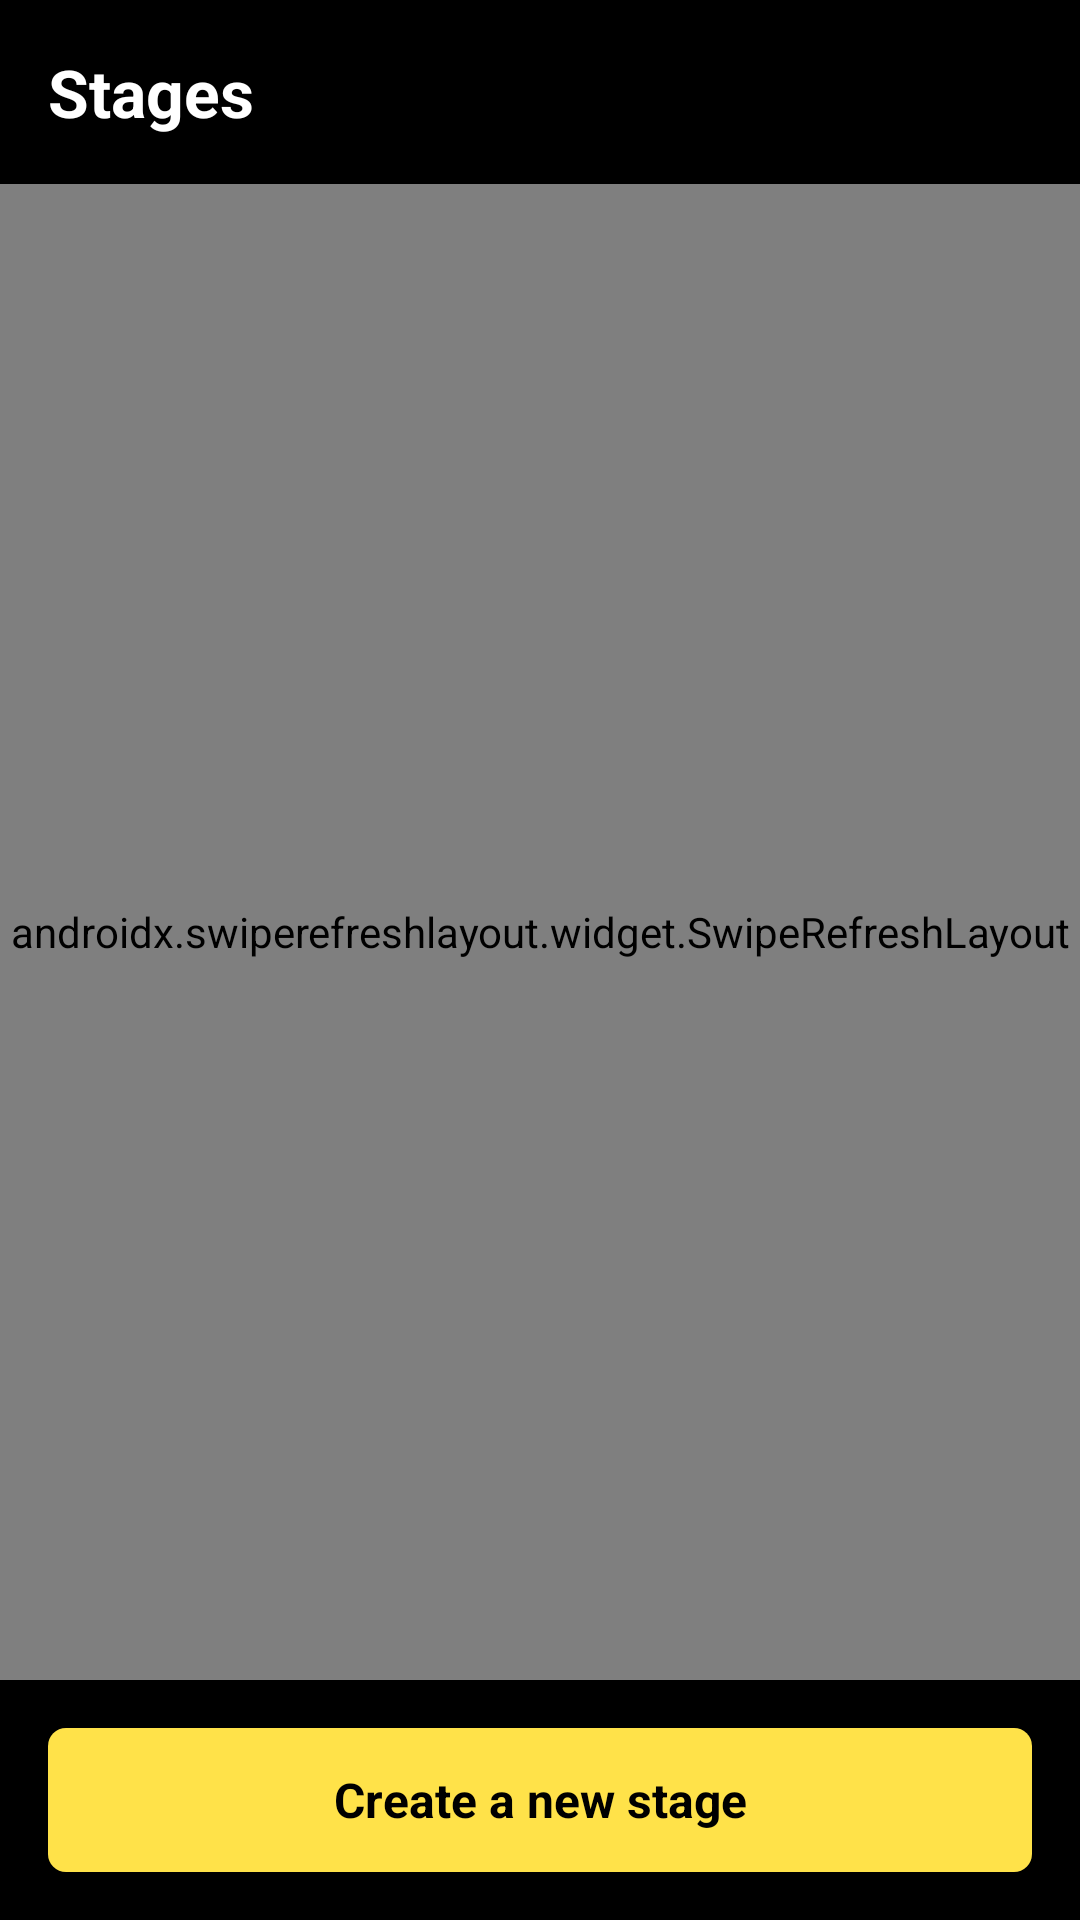

The Android layout XML behind this screen, and the referenced resources:
<!-- AndroidManifest.xml: application theme Theme.MultiHostDemo -->
<!-- res/layout/fragment_stage_list.xml -->
<?xml version="1.0" encoding="utf-8"?>
<androidx.constraintlayout.widget.ConstraintLayout xmlns:android="http://schemas.android.com/apk/res/android"
    xmlns:app="http://schemas.android.com/apk/res-auto"
    xmlns:tools="http://schemas.android.com/tools"
    android:layout_width="match_parent"
    android:layout_height="match_parent"
    android:orientation="vertical">

    <TextView
        android:id="@+id/stages_title"
        style="@style/TextStyle.Title"
        android:layout_width="wrap_content"
        android:layout_height="wrap_content"
        android:layout_marginStart="@dimen/stage_margin_medium"
        android:layout_marginTop="@dimen/stage_margin_medium"
        android:text="@string/stages"
        app:layout_constraintStart_toStartOf="parent"
        app:layout_constraintTop_toTopOf="parent" />

    <androidx.swiperefreshlayout.widget.SwipeRefreshLayout
        android:id="@+id/stages_refresh_layout"
        android:layout_width="0dp"
        android:layout_height="0dp"
        app:layout_constraintBottom_toTopOf="@id/create_stage_button"
        android:layout_marginTop="@dimen/stage_margin_medium"
        android:layout_marginBottom="@dimen/stage_margin_medium"
        app:layout_constraintEnd_toEndOf="parent"
        app:layout_constraintStart_toStartOf="parent"
        app:layout_constraintTop_toBottomOf="@id/stages_title">

        <androidx.recyclerview.widget.RecyclerView
            android:id="@+id/stages_list"
            android:layout_width="match_parent"
            android:layout_height="0dp"
            android:layout_marginVertical="@dimen/stage_margin_small"
            app:layoutManager="androidx.recyclerview.widget.LinearLayoutManager"
            tools:itemCount="30"
            tools:listitem="@layout/item_stage_list" />

    </androidx.swiperefreshlayout.widget.SwipeRefreshLayout>

    <TextView
        android:id="@+id/no_stages_found_label"
        style="@style/TextStyle"
        android:layout_width="wrap_content"
        android:layout_height="wrap_content"
        android:text="@string/no_stages_available"
        android:textAlignment="center"
        android:visibility="gone"
        app:layout_constraintBottom_toTopOf="@id/create_stage_button"
        app:layout_constraintEnd_toEndOf="parent"
        app:layout_constraintStart_toStartOf="parent"
        app:layout_constraintTop_toBottomOf="@id/stages_title" />

    <TextView
        android:id="@+id/create_stage_button"
        style="@style/ButtonStyle"
        android:layout_width="0dp"
        android:layout_height="@dimen/stage_size_medium"
        android:layout_marginHorizontal="@dimen/stage_margin_medium"
        android:layout_margin="@dimen/stage_margin_medium"
        android:text="@string/create_a_new_stage"
        app:layout_constraintBottom_toBottomOf="parent"
        app:layout_constraintEnd_toEndOf="parent"
        app:layout_constraintStart_toStartOf="parent" />

    <include
        android:id="@+id/create_stage_progress_bar"
        layout="@layout/view_progress_bar_with_background"
        android:layout_width="0dp"
        android:layout_height="0dp"
        android:visibility="gone"
        app:layout_constraintBottom_toBottomOf="parent"
        app:layout_constraintEnd_toEndOf="parent"
        app:layout_constraintStart_toStartOf="parent"
        app:layout_constraintTop_toTopOf="parent" />

</androidx.constraintlayout.widget.ConstraintLayout>
<!-- res/layout/item_stage_list.xml (included above) -->
<?xml version="1.0" encoding="utf-8"?>
<layout xmlns:android="http://schemas.android.com/apk/res/android"
    xmlns:app="http://schemas.android.com/apk/res-auto"
    xmlns:tools="http://schemas.android.com/tools">

    <data>

        <import type="android.view.View" />

        <variable
            name="userItem"
            type="com.amazon.ivs.multihostdemo.repository.models.Stage" />
    </data>

    <androidx.constraintlayout.widget.ConstraintLayout
        android:layout_width="match_parent"
        android:layout_height="wrap_content"
        android:background="@color/stage_black_light">

        <View
            android:layout_width="match_parent"
            android:layout_height="1dp"
            android:background="@color/stage_gray_dark"
            app:layout_constraintEnd_toEndOf="parent"
            app:layout_constraintStart_toStartOf="parent"
            app:layout_constraintTop_toTopOf="parent" />

        <ImageView
            android:id="@+id/user_icon"
            loadCircularImage="@{userItem.iconUrl}"
            android:layout_width="@dimen/stage_size_normal"
            android:layout_height="@dimen/stage_size_normal"
            android:layout_marginVertical="@dimen/stage_margin_small"
            android:layout_marginStart="@dimen/stage_margin_medium"
            android:contentDescription="@null"
            android:scaleType="centerCrop"
            android:translationZ="5dp"
            app:layout_constraintBottom_toBottomOf="parent"
            app:layout_constraintStart_toStartOf="parent"
            app:layout_constraintTop_toTopOf="parent"
            tools:src="@drawable/ic_launcher_foreground" />

        <TextView
            style="@style/TextStyle"
            android:layout_width="wrap_content"
            android:layout_height="wrap_content"
            android:layout_marginStart="@dimen/stage_margin_medium"
            android:layout_marginEnd="@dimen/stage_margin_medium"
            android:text="@{@string/stage_name(userItem.name)}"
            android:textColor="@color/stage_white"

            app:layout_constraintBottom_toBottomOf="@id/user_icon"
            app:layout_constraintEnd_toEndOf="parent"
            app:layout_constraintHorizontal_bias="0.0"
            app:layout_constraintStart_toEndOf="@id/user_icon"
            app:layout_constraintTop_toTopOf="@id/user_icon"
            tools:text="User B's Stage" />

    </androidx.constraintlayout.widget.ConstraintLayout>

</layout>
<!-- res/layout/view_progress_bar_with_background.xml (included above) -->
<?xml version="1.0" encoding="utf-8"?>
<androidx.constraintlayout.widget.ConstraintLayout xmlns:android="http://schemas.android.com/apk/res/android"
    xmlns:app="http://schemas.android.com/apk/res-auto"
    android:layout_width="match_parent"
    android:layout_height="match_parent"
    android:clickable="true"
    android:focusable="true"
    android:background="@color/stage_black_transparent">

    <ProgressBar
        android:id="@+id/progress_bar"
        style="@style/ProgressBarStyle"
        android:layout_width="wrap_content"
        android:layout_height="wrap_content"
        app:layout_constraintBottom_toBottomOf="parent"
        app:layout_constraintEnd_toEndOf="parent"
        app:layout_constraintStart_toStartOf="parent"
        app:layout_constraintTop_toTopOf="parent" />

</androidx.constraintlayout.widget.ConstraintLayout>
<!-- resources referenced by this layout -->
<resources>
  <color name="stage_black_light">#2E2E2E</color>
  <color name="stage_black_transparent">#B3000000</color>
  <color name="stage_gray_dark">#404040</color>
  <color name="stage_white">#FFFFFFFF</color>
  <dimen name="stage_margin_medium">16dp</dimen>
  <dimen name="stage_margin_small">8dp</dimen>
  <dimen name="stage_size_medium">48dp</dimen>
  <dimen name="stage_size_normal">42dp</dimen>
  <string name="create_a_new_stage">Create a new stage</string>
  <string name="no_stages_available">No stages are available\n Create a new stage to get started.</string>
  <string name="stage_name">%1$s\'s Stage</string>
  <string name="stages">Stages</string>
  <style name="ButtonStyle" parent="Theme.MultiHostDemo">
          <item name="android:textColor">@drawable/tx_color_stateful_black</item>
          <item name="android:textSize">@dimen/stage_text_size_medium</item>
          <item name="android:background">@drawable/bg_button_stateful_yellow</item>
          <item name="android:textStyle">bold</item>
          <item name="android:gravity">center</item>
      </style>
  <style name="ProgressBarStyle">
          <item name="android:indeterminate">true</item>
          <item name="android:indeterminateTintMode">src_atop</item>
          <item name="android:indeterminateTint">@color/stage_yellow</item>
      </style>
  <style name="TextStyle" parent="Theme.MultiHostDemo">
          <item name="android:textColor">@color/stage_white</item>
          <item name="android:textSize">@dimen/stage_text_size_normal</item>
      </style>
  <style name="TextStyle.Title" parent="TextStyle">
          <item name="android:textStyle">bold</item>
          <item name="android:textSize">@dimen/stage_text_size_big</item>
      </style>
  <!-- drawable tx_color_stateful_black (drawable) -->
  <?xml version="1.0" encoding="utf-8"?>
  <selector xmlns:android="http://schemas.android.com/apk/res/android">
      <item android:state_enabled="false" android:color="@color/stage_black_light"/>
      <item android:state_enabled="true" android:color="@color/stage_black"/>
  </selector>
  <dimen name="stage_text_size_medium">16sp</dimen>
  <!-- drawable bg_button_stateful_yellow (drawable) -->
  <?xml version="1.0" encoding="utf-8"?>
  <selector xmlns:android="http://schemas.android.com/apk/res/android">
      <item android:state_enabled="false" android:drawable="@drawable/bg_stroke_gray"/>
      <item android:state_enabled="true" android:drawable="@drawable/bg_square_button_yellow"/>
  </selector>
  <color name="stage_yellow">#FFE249</color>
  <dimen name="stage_text_size_normal">14sp</dimen>
  <dimen name="stage_text_size_big">22sp</dimen>
  <color name="stage_black">#FF000000</color>
  <color name="stage_black_secondary">#161616</color>
  <style name="BottomSheetDialogTheme" parent="Theme.Design.Light.BottomSheetDialog">
          <item name="bottomSheetStyle">@style/BottomSheetStyle</item>
      </style>
  <!-- drawable bg_stroke_gray (drawable) -->
  <?xml version="1.0" encoding="utf-8"?>
  <shape xmlns:android="http://schemas.android.com/apk/res/android"
      android:shape="rectangle">
      <corners android:radius="@dimen/stage_radius_normal" />
      <stroke
          android:width="@dimen/stage_stroke_width_normal"
          android:color="@color/stage_gray_dark" />
  </shape>
  <style name="BottomSheetStyle" parent="Widget.Design.BottomSheet.Modal">
          <item name="android:background">@color/stage_transparent</item>
      </style>
  <dimen name="stage_radius_normal">6dp</dimen>
  <dimen name="stage_stroke_width_normal">3dp</dimen>
  <color name="stage_yellow_accent">#9A7E01</color>
  <color name="stage_transparent">#00000000</color>
</resources>
